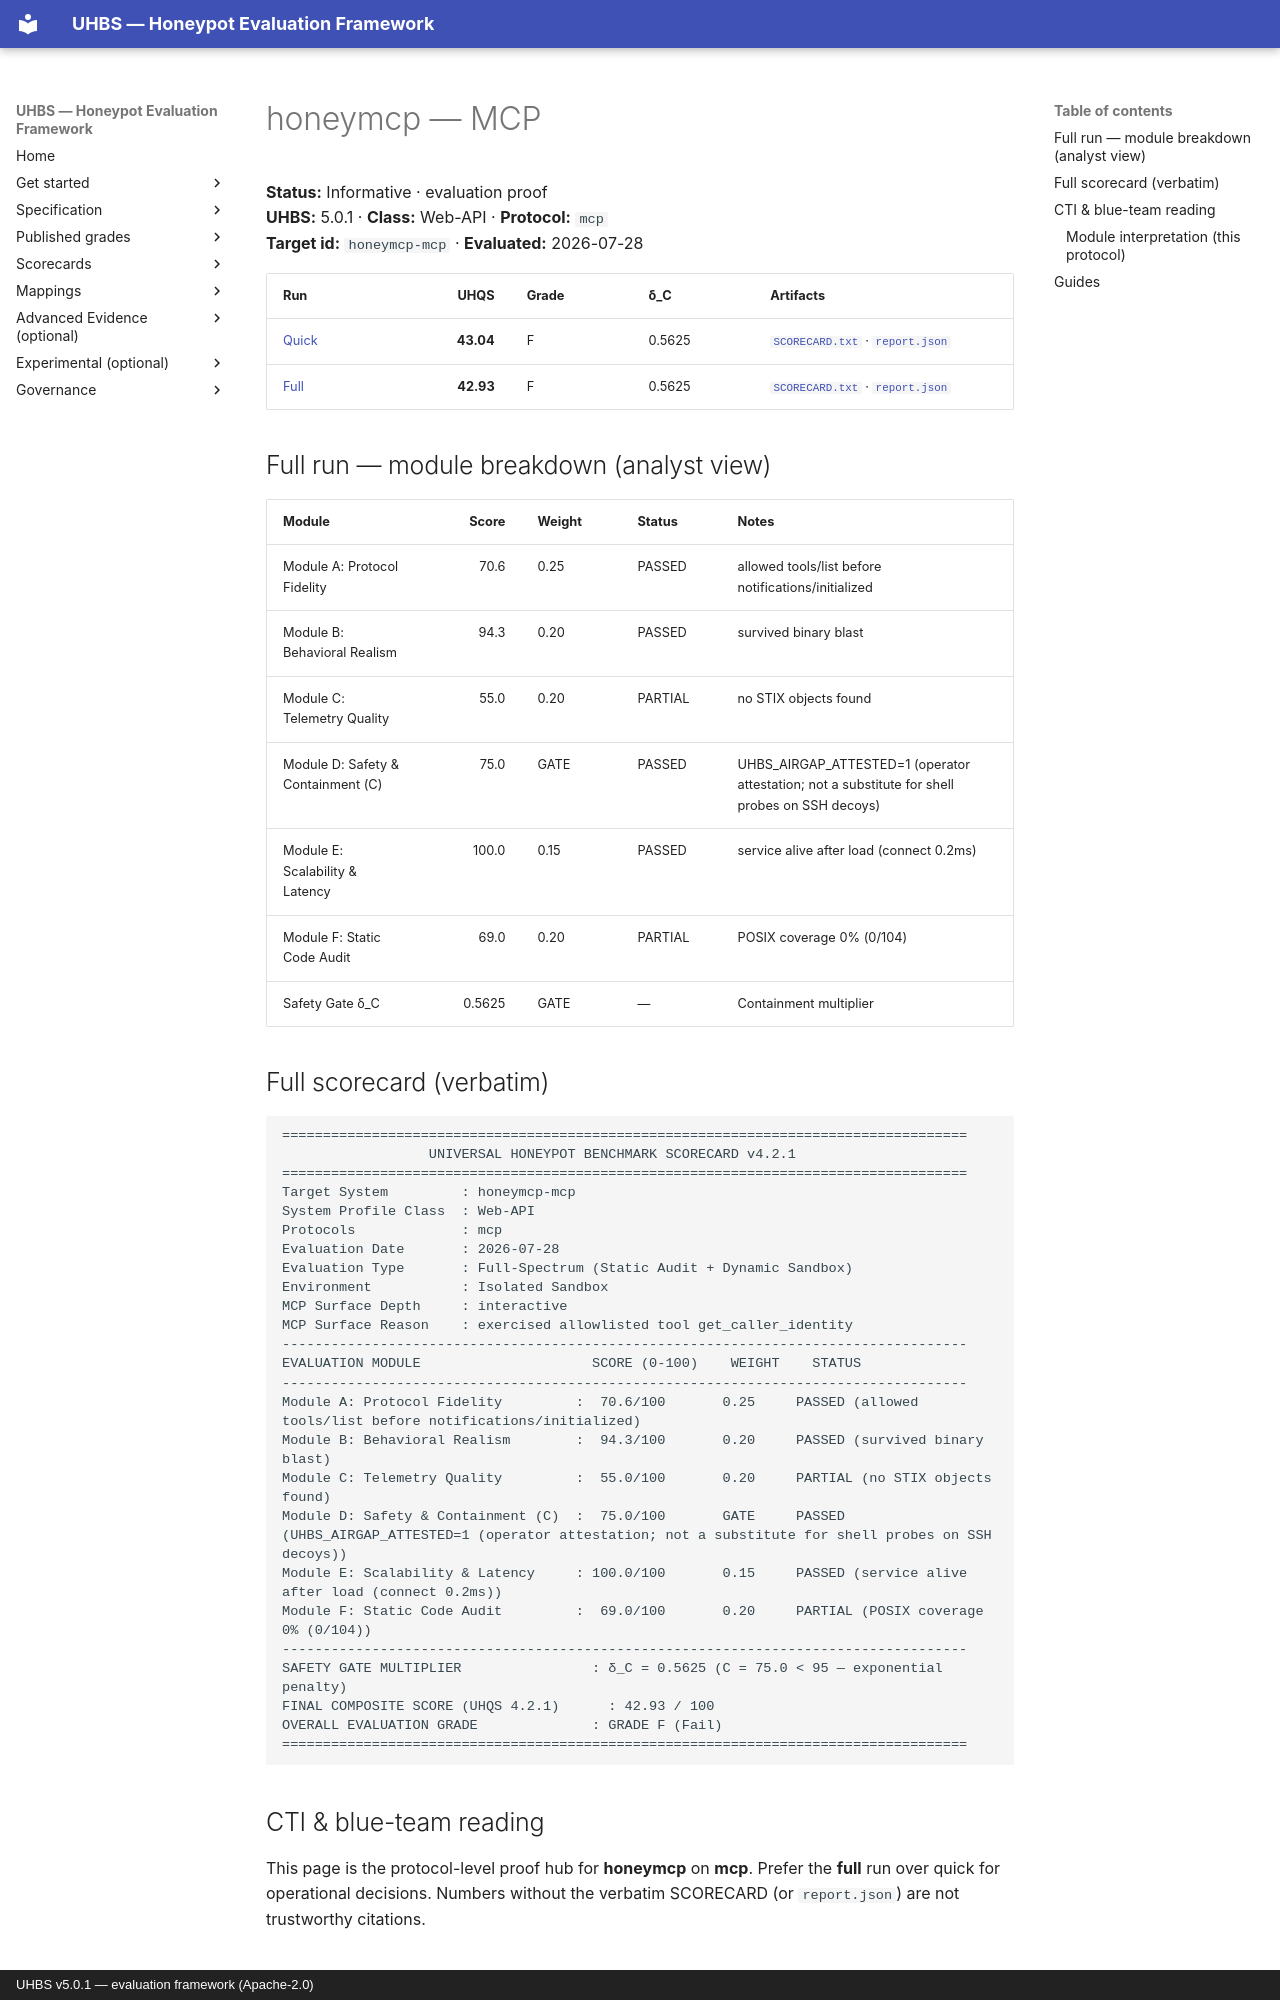

repository: uhbs/uhbs-standard · page: conformance/archive/v5.0.0/honeymcp/mcp/index.html · generator: mkdocs · copyright: UHBS v5.0.1 — evaluation framework (Apache-2.0)

# honeymcp — MCP

**Status:** Informative · evaluation proof  
**UHBS:** 5.0.1 · **Class:** Web-API · **Protocol:** `mcp`  
**Target id:** `honeymcp-mcp` · **Evaluated:** 2026-07-28

| Run | UHQS | Grade | δ_C | Artifacts |
| --- | ---: | --- | --- | --- |
| [Quick](quick/README.md) | **43.04** | F | 0.5625 | [`SCORECARD.txt`](quick/SCORECARD.txt) · [`report.json`](quick/report.json) |
| [Full](full/README.md) | **42.93** | F | 0.5625 | [`SCORECARD.txt`](full/SCORECARD.txt) · [`report.json`](full/report.json) |

## Full run — module breakdown (analyst view)

| Module | Score | Weight | Status | Notes |
| --- | ---: | --- | --- | --- |
| Module A: Protocol Fidelity | 70.6 | 0.25 | PASSED | allowed tools/list before notifications/initialized |
| Module B: Behavioral Realism | 94.3 | 0.20 | PASSED | survived binary blast |
| Module C: Telemetry Quality | 55.0 | 0.20 | PARTIAL | no STIX objects found |
| Module D: Safety & Containment (C) | 75.0 | GATE | PASSED | UHBS_AIRGAP_ATTESTED=1 (operator attestation; not a substitute for shell probes on SSH decoys) |
| Module E: Scalability & Latency | 100.0 | 0.15 | PASSED | service alive after load (connect 0.2ms) |
| Module F: Static Code Audit | 69.0 | 0.20 | PARTIAL | POSIX coverage 0% (0/104) |
| Safety Gate δ_C | 0.5625 | GATE | — | Containment multiplier |

## Full scorecard (verbatim)

```text
====================================================================================
                  UNIVERSAL HONEYPOT BENCHMARK SCORECARD v4.2.1
====================================================================================
Target System         : honeymcp-mcp
System Profile Class  : Web-API
Protocols             : mcp
Evaluation Date       : 2026-07-28
Evaluation Type       : Full-Spectrum (Static Audit + Dynamic Sandbox)
Environment           : Isolated Sandbox
MCP Surface Depth     : interactive
MCP Surface Reason    : exercised allowlisted tool get_caller_identity
------------------------------------------------------------------------------------
EVALUATION MODULE                     SCORE (0-100)    WEIGHT    STATUS
------------------------------------------------------------------------------------
Module A: Protocol Fidelity         :  70.6/100       0.25     PASSED (allowed tools/list before notifications/initialized)
Module B: Behavioral Realism        :  94.3/100       0.20     PASSED (survived binary blast)
Module C: Telemetry Quality         :  55.0/100       0.20     PARTIAL (no STIX objects found)
Module D: Safety & Containment (C)  :  75.0/100       GATE     PASSED (UHBS_AIRGAP_ATTESTED=1 (operator attestation; not a substitute for shell probes on SSH decoys))
Module E: Scalability & Latency     : 100.0/100       0.15     PASSED (service alive after load (connect 0.2ms))
Module F: Static Code Audit         :  69.0/100       0.20     PARTIAL (POSIX coverage 0% (0/104))
------------------------------------------------------------------------------------
SAFETY GATE MULTIPLIER                : δ_C = 0.5625 (C = 75.0 < 95 — exponential penalty)
FINAL COMPOSITE SCORE (UHQS 4.2.1)      : 42.93 / 100
OVERALL EVALUATION GRADE              : GRADE F (Fail)
====================================================================================
```
